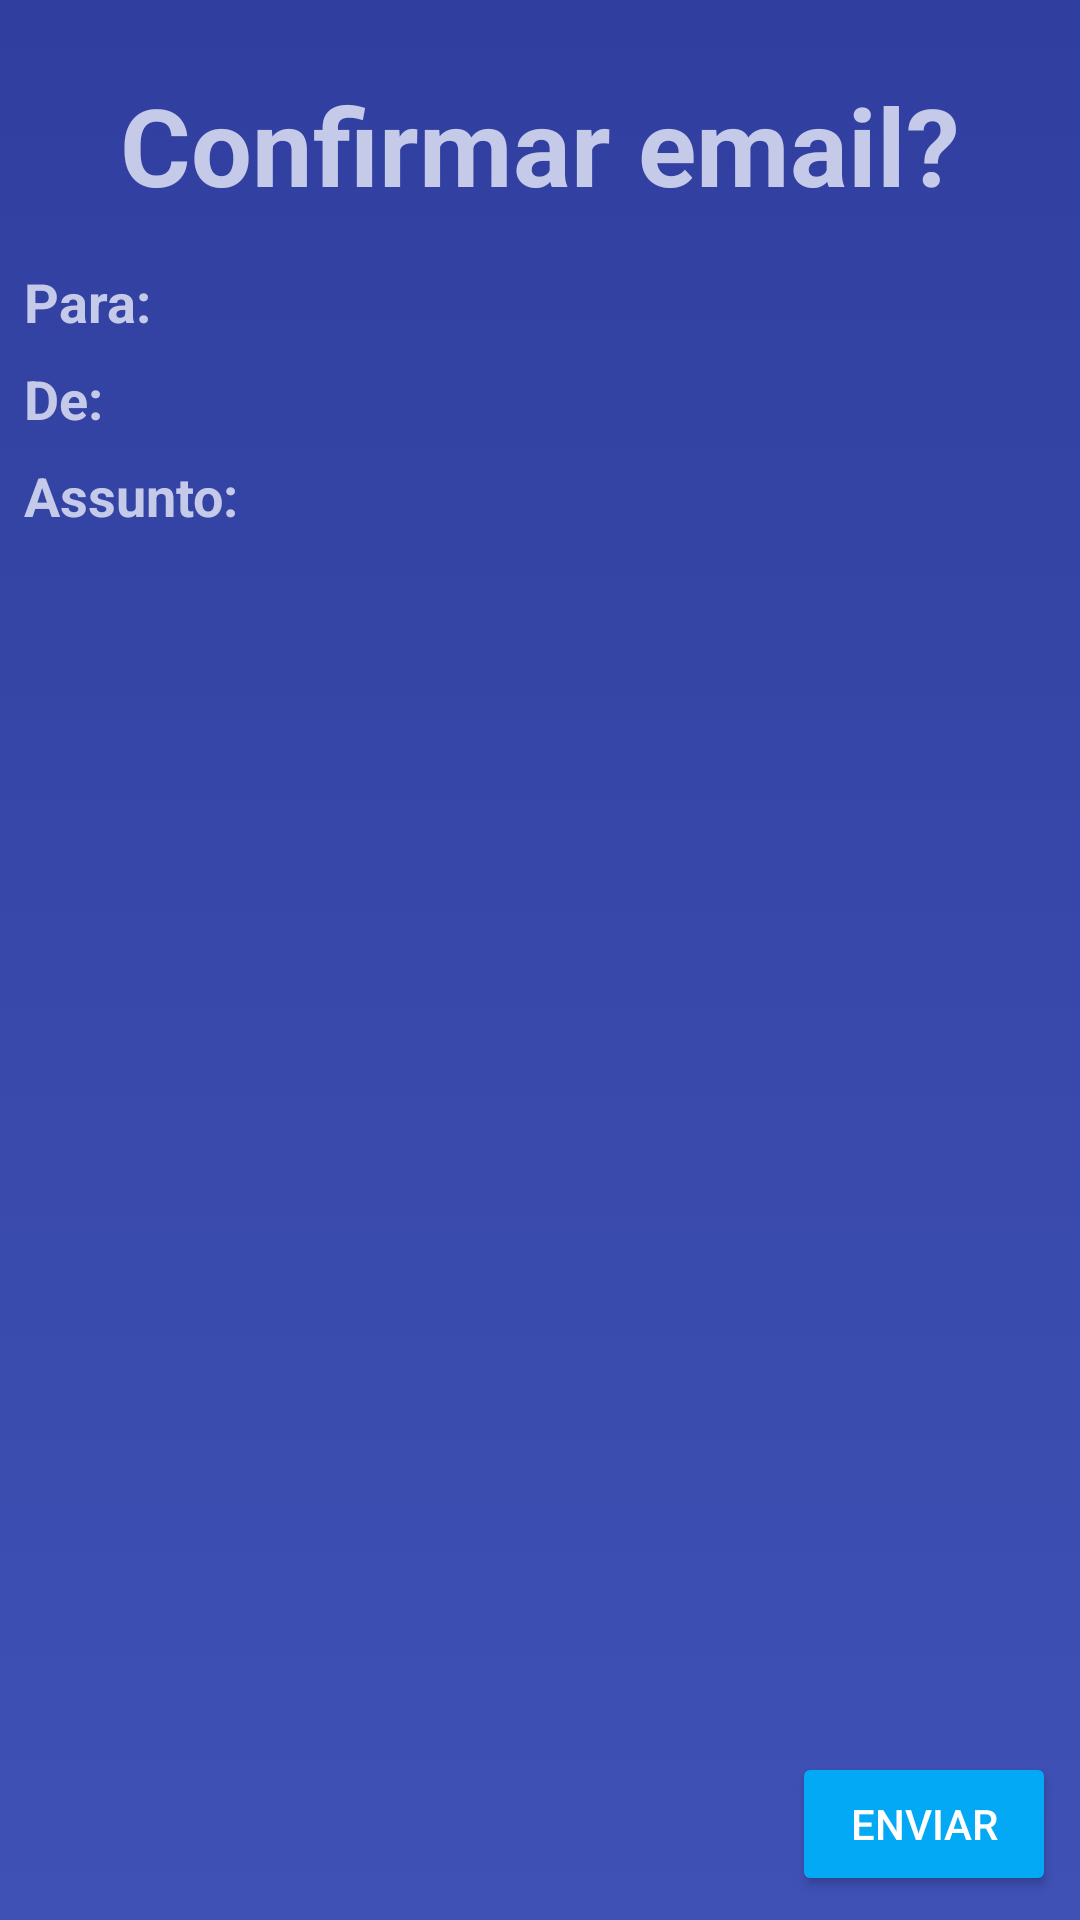

This screen was rendered from an Android layout file. Write that file and the resources it references.
<!-- AndroidManifest.xml: application theme MyMaterialTheme -->
<!-- res/layout/activity_email.xml -->
<?xml version="1.0" encoding="utf-8"?>
<android.support.constraint.ConstraintLayout xmlns:android="http://schemas.android.com/apk/res/android"
    xmlns:app="http://schemas.android.com/apk/res-auto"
    xmlns:tools="http://schemas.android.com/tools"
    tools:context=".EmailActivity"
    android:layout_width="match_parent"
    android:layout_height="match_parent"
    android:background="@drawable/background_gradient">

    <TextView
        android:text="@string/confirmar_email"
        android:layout_width="0dp"
        android:layout_height="wrap_content"
        android:id="@+id/email_confirmation"
        android:textSize="36sp"
        android:textAlignment="center"
        android:textStyle="normal|bold"
        android:textColor="@color/primary_light"
        android:layout_marginTop="24dp"
        app:layout_constraintTop_toTopOf="parent"
        android:layout_marginStart="8dp"
        app:layout_constraintLeft_toLeftOf="parent"
        android:layout_marginEnd="8dp"
        app:layout_constraintRight_toRightOf="parent"
        tools:layout_constraintRight_creator="1"
        tools:layout_constraintLeft_creator="1" />

    <TextView
        android:id="@+id/bodyText"
        android:textSize="18sp"
        android:layout_width="0dp"
        tools:layout_constraintTop_creator="1"
        tools:layout_constraintRight_creator="1"
        android:layout_marginStart="8dp"
        android:layout_marginEnd="8dp"
        app:layout_constraintRight_toRightOf="parent"
        android:layout_marginTop="8dp"
        app:layout_constraintTop_toBottomOf="@+id/textView10"
        tools:layout_constraintLeft_creator="1"
        app:layout_constraintLeft_toLeftOf="parent"
        android:layout_height="0dp"
        app:layout_constraintBottom_toTopOf="@+id/photoImageView"
        android:layout_marginBottom="8dp"
        android:textColor="@color/primary_light"
        tools:layout_constraintBottom_creator="1" />

    <TextView
        android:text="@string/assunto"
        android:layout_width="wrap_content"
        android:layout_height="wrap_content"
        android:id="@+id/textView10"
        android:textSize="18sp"
        android:textStyle="normal|bold"
        android:layout_marginStart="8dp"
        tools:layout_constraintLeft_creator="1"
        app:layout_constraintLeft_toLeftOf="parent"
        android:layout_marginTop="8dp"
        app:layout_constraintTop_toBottomOf="@+id/textView9"
        android:textColor="@color/primary_light" />

    <TextView
        android:text="@string/de"
        android:layout_width="wrap_content"
        android:layout_height="wrap_content"
        android:id="@+id/textView9"
        android:textSize="18sp"
        android:textStyle="normal|bold"
        android:layout_marginStart="8dp"
        tools:layout_constraintLeft_creator="1"
        app:layout_constraintLeft_toLeftOf="parent"
        android:layout_marginTop="8dp"
        app:layout_constraintTop_toBottomOf="@+id/textView8"
        android:textColor="@color/primary_light" />

    <TextView
        android:text="@string/para"
        android:layout_width="wrap_content"
        android:layout_height="wrap_content"
        android:id="@+id/textView8"
        android:textSize="18sp"
        android:textStyle="normal|bold"
        android:textColor="@color/primary_light"
        android:layout_marginStart="8dp"
        app:layout_constraintBaseline_toBaselineOf="@+id/destinationText"
        tools:layout_constraintBaseline_creator="1"
        tools:layout_constraintLeft_creator="1"
        app:layout_constraintLeft_toLeftOf="parent" />

    <ImageView
        android:id="@+id/photoImageView"
        android:adjustViewBounds="true"
        android:maxWidth="100dp"
        android:maxHeight="100dp"
        android:scaleType="fitCenter"
        android:cropToPadding="true"
        android:contentDescription=""
        tools:ignore="ContentDescription"
        tools:layout_constraintBottom_creator="1"
        android:layout_marginStart="8dp"
        app:layout_constraintBottom_toBottomOf="parent"
        tools:layout_constraintLeft_creator="1"
        android:layout_marginBottom="8dp"
        app:layout_constraintLeft_toLeftOf="parent"
        app:layout_constraintRight_toLeftOf="@+id/send_email"
        android:layout_marginEnd="8dp"
        android:layout_width="wrap_content"
        android:layout_height="wrap_content"
        app:layout_constraintHorizontal_bias="0.0" />

    <TextView
        android:layout_height="wrap_content"
        android:id="@+id/destinationText"
        android:textSize="18sp"
        tools:layout_constraintTop_creator="1"
        tools:layout_constraintRight_creator="1"
        app:layout_constraintRight_toRightOf="@+id/fromText"
        android:layout_marginTop="16dp"
        app:layout_constraintTop_toBottomOf="@+id/email_confirmation"
        android:layout_marginEnd="8dp"
        android:layout_marginStart="8dp"
        app:layout_constraintLeft_toRightOf="@+id/textView8"
        android:layout_width="0dp"
        android:textColor="@color/primary_light"
        tools:layout_constraintLeft_creator="1" />

    <TextView
        android:layout_width="0dp"
        android:layout_height="wrap_content"
        android:id="@+id/fromText"
        android:textSize="18sp"
        android:layout_marginStart="8dp"
        app:layout_constraintLeft_toRightOf="@+id/textView9"
        android:layout_marginEnd="8dp"
        app:layout_constraintRight_toRightOf="parent"
        android:layout_marginTop="8dp"
        app:layout_constraintTop_toBottomOf="@+id/destinationText"
        android:textColor="@color/primary_light"
        tools:layout_constraintRight_creator="1"
        tools:layout_constraintLeft_creator="1" />

    <TextView
        android:layout_height="wrap_content"
        android:id="@+id/subText"
        android:textSize="18sp"
        android:layout_width="0dp"
        android:layout_marginStart="8dp"
        app:layout_constraintLeft_toRightOf="@+id/textView10"
        android:layout_marginEnd="8dp"
        app:layout_constraintRight_toRightOf="parent"
        app:layout_constraintTop_toBottomOf="@+id/fromText"
        android:layout_marginTop="8dp"
        android:textColor="@color/primary_light"
        tools:layout_constraintRight_creator="1"
        tools:layout_constraintLeft_creator="1" />

    <Button
        android:text="@string/enviar"
        android:layout_width="wrap_content"
        android:layout_height="wrap_content"
        android:id="@+id/send_email"
        android:theme="@style/CustomButton"
        tools:layout_constraintRight_creator="1"
        tools:layout_constraintBottom_creator="1"
        app:layout_constraintBottom_toBottomOf="parent"
        android:layout_marginEnd="8dp"
        app:layout_constraintRight_toRightOf="parent"
        android:layout_marginBottom="8dp" />

</android.support.constraint.ConstraintLayout>
<!-- resources referenced by this layout -->
<resources>
  <color name="primary_light">#C5CAE9</color>
  <!-- drawable background_gradient (drawable) -->
  <?xml version="1.0" encoding="utf-8"?>
  <selector xmlns:android="http://schemas.android.com/apk/res/android">
      <item>
          <shape xmlns:android="http://schemas.android.com/apk/res/android" android:shape="rectangle">
              <gradient
                  android:angle="270"
                  android:startColor="#303f9f"
                  android:endColor="#3f51b5">
              </gradient>
          </shape>
      </item>
  
  </selector>
  <string name="assunto">Assunto:</string>
  <string name="confirmar_email">Confirmar email?</string>
  <string name="de">De:</string>
  <string name="enviar">Enviar</string>
  <string name="para">Para:</string>
  <style name="CustomButton" parent="Theme.AppCompat.Light">
          <item name="colorControlHighlight">@color/primary_dark</item>
          <item name="android:textColor">@color/primary_text</item>
          <item name="colorButtonNormal">@color/accent</item>
      </style>
  <style name="MyMaterialTheme" parent="MyMaterialTheme.Base">
  
      </style>
  <color name="primary_dark">#303F9F</color>
  <color name="primary_text">#FFFFFF</color>
  <color name="accent">#03A9F4</color>
  <style name="MyMaterialTheme.Base" parent="Theme.AppCompat.Light.NoActionBar">
          <item name="windowNoTitle">true</item>
          <item name="windowActionBar">false</item>
          <item name="colorPrimary">@color/primary</item>
          <item name="colorPrimaryDark">@color/primary_dark</item>
          <item name="colorAccent">@color/accent</item>
      </style>
  <color name="primary">#3F51B5</color>
</resources>
